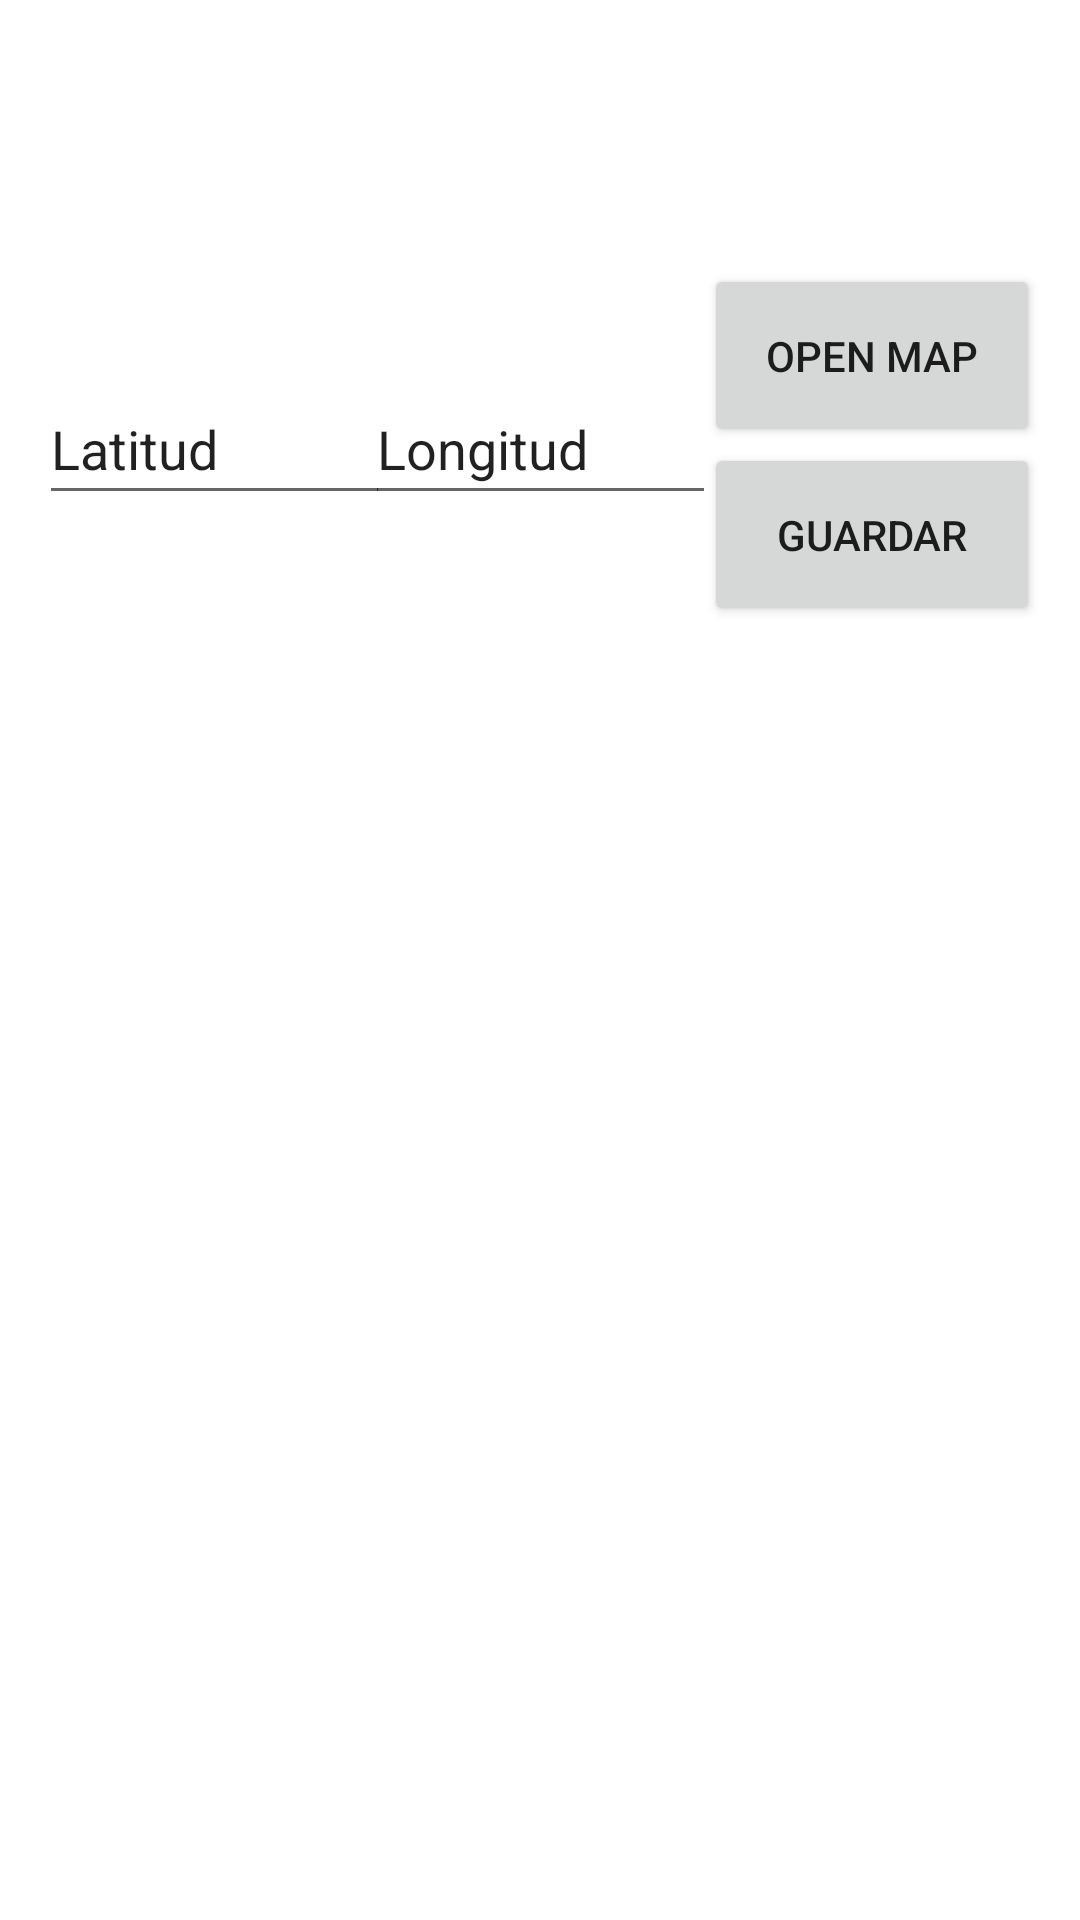

Reconstruct the res/layout file that produces this screen, plus the resources it refers to.
<!-- AndroidManifest.xml: application theme Theme.PracticeForAndroid -->
<!-- res/layout/activity_poke_ubicacion.xml -->
<?xml version="1.0" encoding="utf-8"?>
<androidx.constraintlayout.widget.ConstraintLayout xmlns:android="http://schemas.android.com/apk/res/android"
    xmlns:app="http://schemas.android.com/apk/res-auto"
    xmlns:tools="http://schemas.android.com/tools"
    android:layout_width="match_parent"
    android:layout_height="match_parent"
    tools:context=".PokeUbicacionActivity">

    

    <EditText
        android:id="@+id/etLongitud"
        android:layout_width="117dp"
        android:layout_height="47dp"
        android:ems="10"
        android:inputType="textPersonName"
        android:text="Longitud"
        app:layout_constraintBottom_toBottomOf="parent"
        app:layout_constraintEnd_toEndOf="parent"
        app:layout_constraintStart_toStartOf="parent"
        app:layout_constraintTop_toTopOf="parent"
        app:layout_constraintVertical_bias="0.21" />

    <Button
        android:id="@+id/btnGuardarCoo"
        android:layout_width="112dp"
        android:layout_height="61dp"
        android:onClick="enviar"
        android:text="Guardar"
        app:layout_constraintBottom_toBottomOf="parent"
        app:layout_constraintEnd_toEndOf="parent"
        app:layout_constraintHorizontal_bias="0.946"
        app:layout_constraintStart_toStartOf="parent"
        app:layout_constraintTop_toTopOf="parent"
        app:layout_constraintVertical_bias="0.255" />

    <EditText
        android:id="@+id/etLatitud"
        android:layout_width="117dp"
        android:layout_height="47dp"
        android:ems="10"
        android:inputType="textPersonName"
        android:text="Latitud"
        app:layout_constraintBottom_toBottomOf="parent"
        app:layout_constraintEnd_toEndOf="parent"
        app:layout_constraintHorizontal_bias="0.054"
        app:layout_constraintStart_toStartOf="parent"
        app:layout_constraintTop_toTopOf="parent"
        app:layout_constraintVertical_bias="0.21" />

    <androidx.recyclerview.widget.RecyclerView
        android:id="@+id/rvPokeListaCoo"
        android:layout_width="335dp"
        android:layout_height="363dp"
        app:layout_constraintBottom_toBottomOf="parent"
        app:layout_constraintEnd_toEndOf="parent"
        app:layout_constraintStart_toStartOf="parent"
        app:layout_constraintTop_toTopOf="parent"
        app:layout_constraintVertical_bias="0.665"></androidx.recyclerview.widget.RecyclerView>

    <Button
        android:id="@+id/btnMapa"
        android:layout_width="112dp"
        android:layout_height="61dp"
        android:onClick="enviar"
        android:text="Open Map"
        app:layout_constraintBottom_toBottomOf="parent"
        app:layout_constraintEnd_toEndOf="parent"
        app:layout_constraintHorizontal_bias="0.946"
        app:layout_constraintStart_toStartOf="parent"
        app:layout_constraintTop_toTopOf="parent"
        app:layout_constraintVertical_bias="0.152" />

</androidx.constraintlayout.widget.ConstraintLayout>
<!-- resources referenced by this layout -->
<resources>
  <style name="Theme.PracticeForAndroid" parent="Theme.MaterialComponents.DayNight.DarkActionBar">
          
          <item name="colorPrimary">@color/purple_500</item>
          <item name="colorPrimaryVariant">@color/purple_700</item>
          <item name="colorOnPrimary">@color/white</item>
          
          <item name="colorSecondary">@color/teal_200</item>
          <item name="colorSecondaryVariant">@color/teal_700</item>
          <item name="colorOnSecondary">@color/black</item>
          
          <item name="android:statusBarColor">?attr/colorPrimaryVariant</item>
          
      </style>
  <!-- not gathered from this repository: default colours our renderer supplied (Android Studio template values) -->
  <color name="purple_500">#FF6200EE</color>
  <color name="purple_700">#FF3700B3</color>
  <color name="teal_200">#FF03DAC5</color>
  <color name="teal_700">#FF018786</color>
  <color name="black">#FF000000</color>
  <color name="white">#FFFFFFFF</color>
</resources>
